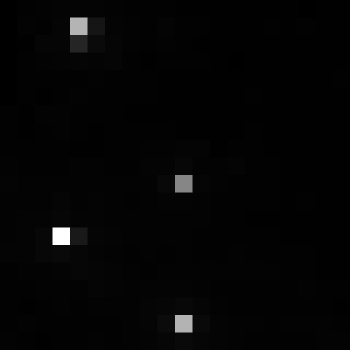

The table this chart was drawn from, first rows:
, xmin, ymin, lat, lon, area, perimeter, max_nanowatts, min_nanowatts, moonlight_illumination, clear_sky_confidence, mean_nanowatts
0, 875, 3072, -4.913, -4.913, 1.0, 0.0, 42.13, 0.2233, 11.82, 0.0, 1.547
